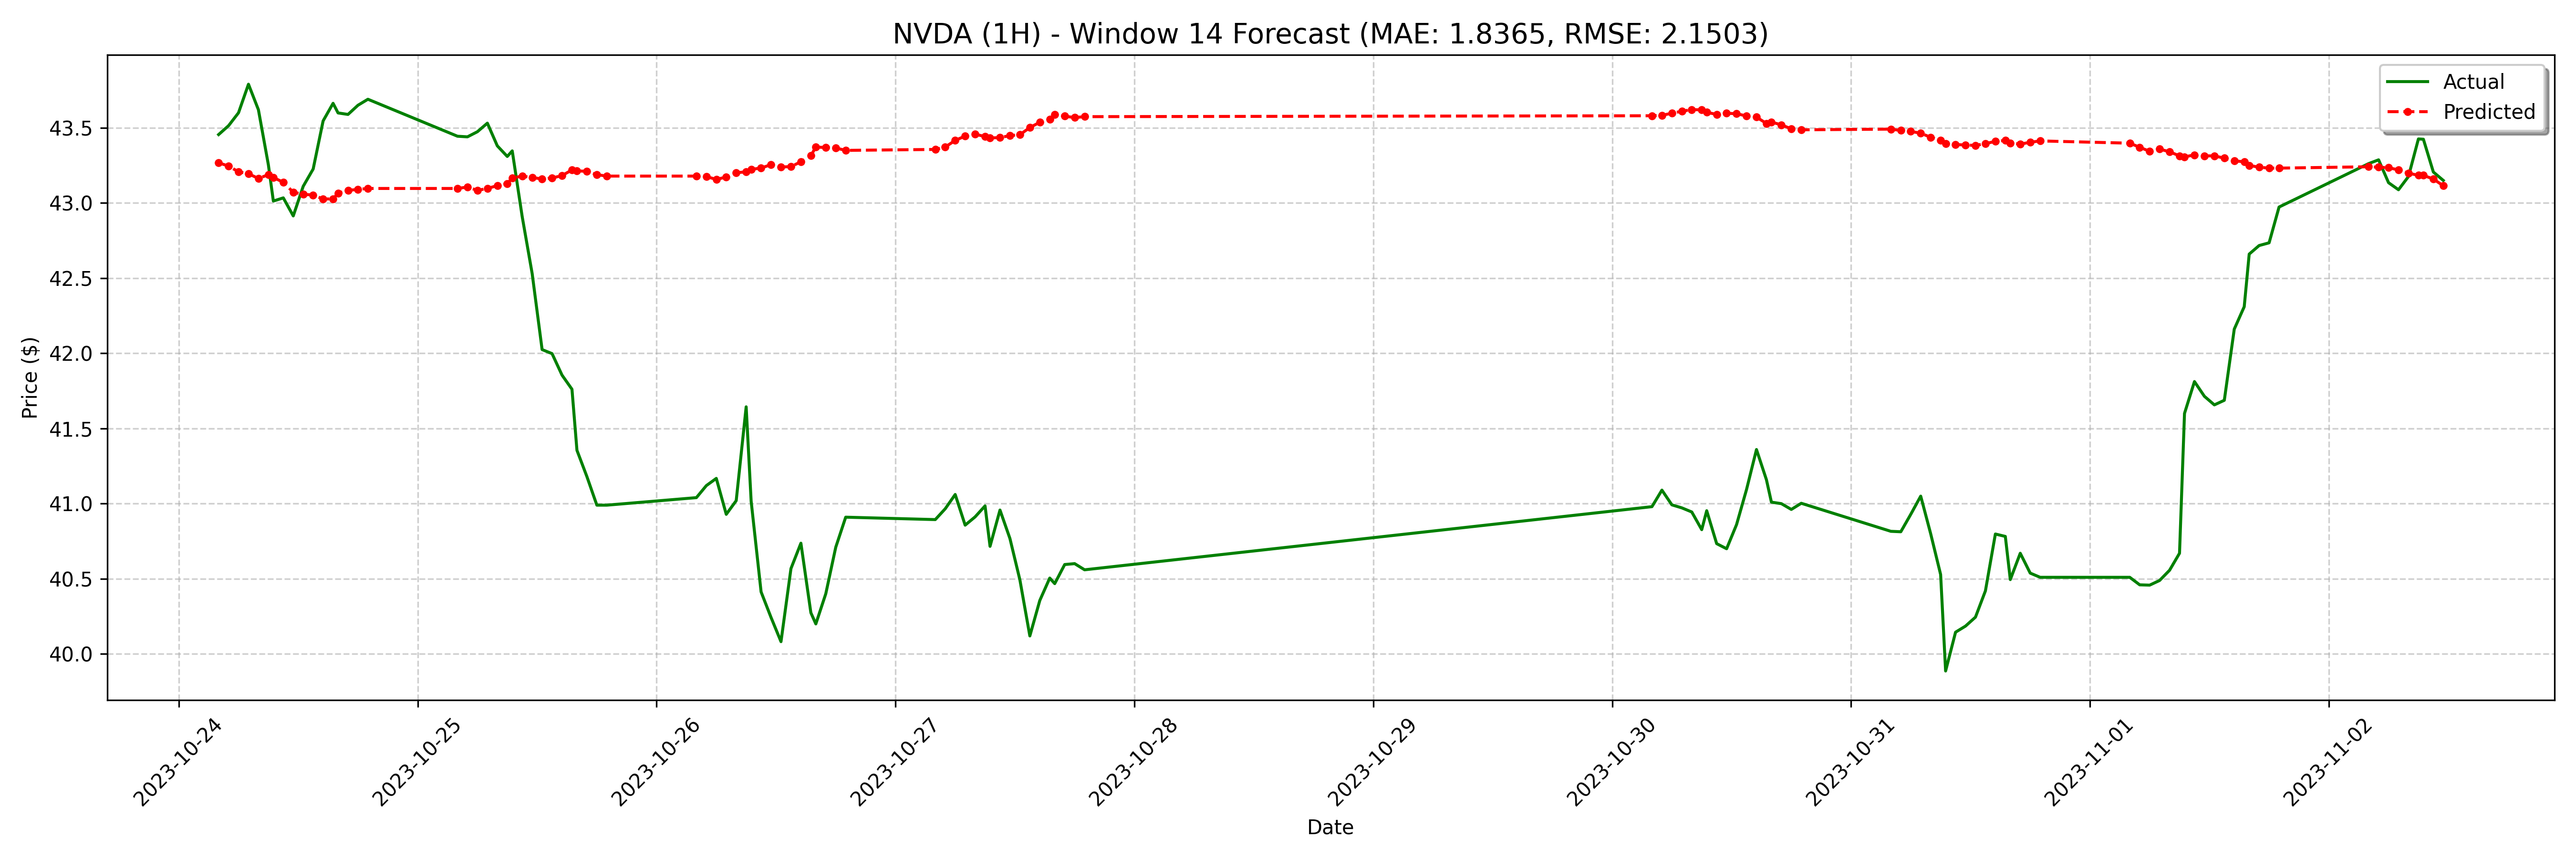

The file beside this chart, header and first rows:
date, actual, forecast
2023-10-24 04:00:00-04:00, 43.45, 43.27
2023-10-24 05:00:00-04:00, 43.51, 43.25
2023-10-24 06:00:00-04:00, 43.6, 43.21
2023-10-24 07:00:00-04:00, 43.79, 43.19
2023-10-24 08:00:00-04:00, 43.62, 43.16
2023-10-24 09:00:00-04:00, 43.25, 43.19
2023-10-24 09:30:00-04:00, 43.01, 43.17
2023-10-24 10:30:00-04:00, 43.03, 43.14
2023-10-24 11:30:00-04:00, 42.91, 43.07
2023-10-24 12:30:00-04:00, 43.11, 43.06
2023-10-24 13:30:00-04:00, 43.23, 43.05
2023-10-24 14:30:00-04:00, 43.55, 43.03
2023-10-24 15:30:00-04:00, 43.66, 43.03
2023-10-24 16:00:00-04:00, 43.6, 43.06
2023-10-24 17:00:00-04:00, 43.59, 43.08
2023-10-24 18:00:00-04:00, 43.65, 43.09
2023-10-24 19:00:00-04:00, 43.69, 43.1
2023-10-25 04:00:00-04:00, 43.44, 43.1
2023-10-25 05:00:00-04:00, 43.44, 43.11
2023-10-25 06:00:00-04:00, 43.47, 43.08
2023-10-25 07:00:00-04:00, 43.53, 43.1
2023-10-25 08:00:00-04:00, 43.38, 43.12
2023-10-25 09:00:00-04:00, 43.31, 43.13
2023-10-25 09:30:00-04:00, 43.35, 43.17
2023-10-25 10:30:00-04:00, 42.91, 43.18
2023-10-25 11:30:00-04:00, 42.53, 43.17
2023-10-25 12:30:00-04:00, 42.02, 43.16
2023-10-25 13:30:00-04:00, 42, 43.17
2023-10-25 14:30:00-04:00, 41.85, 43.18
2023-10-25 15:30:00-04:00, 41.76, 43.22
2023-10-25 16:00:00-04:00, 41.35, 43.21
2023-10-25 17:00:00-04:00, 41.18, 43.21
2023-10-25 18:00:00-04:00, 40.99, 43.19
2023-10-25 19:00:00-04:00, 40.99, 43.18
2023-10-26 04:00:00-04:00, 41.04, 43.18
2023-10-26 05:00:00-04:00, 41.12, 43.18
2023-10-26 06:00:00-04:00, 41.17, 43.16
2023-10-26 07:00:00-04:00, 40.93, 43.17
2023-10-26 08:00:00-04:00, 41.02, 43.2
2023-10-26 09:00:00-04:00, 41.64, 43.21
2023-10-26 09:30:00-04:00, 41.02, 43.22
2023-10-26 10:30:00-04:00, 40.41, 43.23
2023-10-26 11:30:00-04:00, 40.24, 43.25
2023-10-26 12:30:00-04:00, 40.08, 43.24
2023-10-26 13:30:00-04:00, 40.57, 43.24
2023-10-26 14:30:00-04:00, 40.74, 43.27
2023-10-26 15:30:00-04:00, 40.27, 43.32
2023-10-26 16:00:00-04:00, 40.2, 43.37
2023-10-26 17:00:00-04:00, 40.4, 43.37
2023-10-26 18:00:00-04:00, 40.71, 43.37
2023-10-26 19:00:00-04:00, 40.91, 43.35
2023-10-27 04:00:00-04:00, 40.89, 43.36
2023-10-27 05:00:00-04:00, 40.97, 43.37
2023-10-27 06:00:00-04:00, 41.06, 43.42
2023-10-27 07:00:00-04:00, 40.86, 43.44
2023-10-27 08:00:00-04:00, 40.91, 43.46
2023-10-27 09:00:00-04:00, 40.98, 43.44
2023-10-27 09:30:00-04:00, 40.72, 43.43
2023-10-27 10:30:00-04:00, 40.96, 43.44
2023-10-27 11:30:00-04:00, 40.77, 43.45
... 68 more rows
